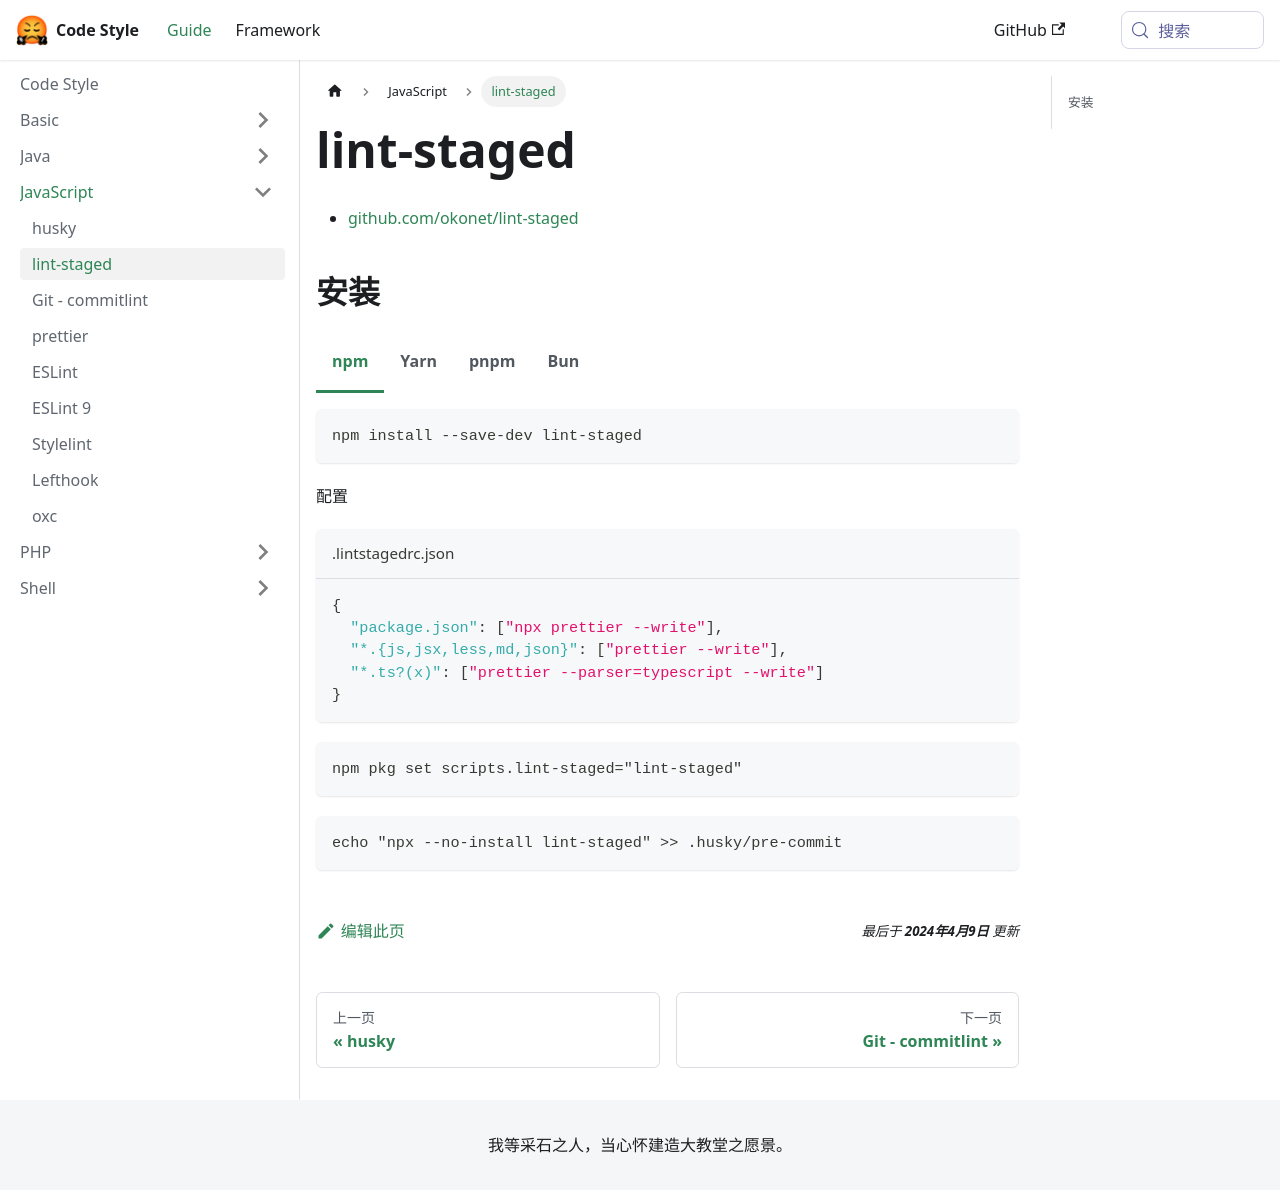

repository: liuzhaowei55/style.fanfou.dev · page: docs/javascript/lint-staged/index.html · generator: docusaurus

# lint-staged

- [github.com/okonet/lint-staged](https://github.com/okonet/lint-staged)

## 安装

```bash npm2yarn
npm install --save-dev lint-staged
```

配置

```json title='.lintstagedrc.json'
{
  "package.json": ["npx prettier --write"],
  "*.{js,jsx,less,md,json}": ["prettier --write"],
  "*.ts?(x)": ["prettier --parser=typescript --write"]
}
```

```bash
npm pkg set scripts.lint-staged="lint-staged"
```

```bash
echo "npx --no-install lint-staged" >> .husky/pre-commit
```
